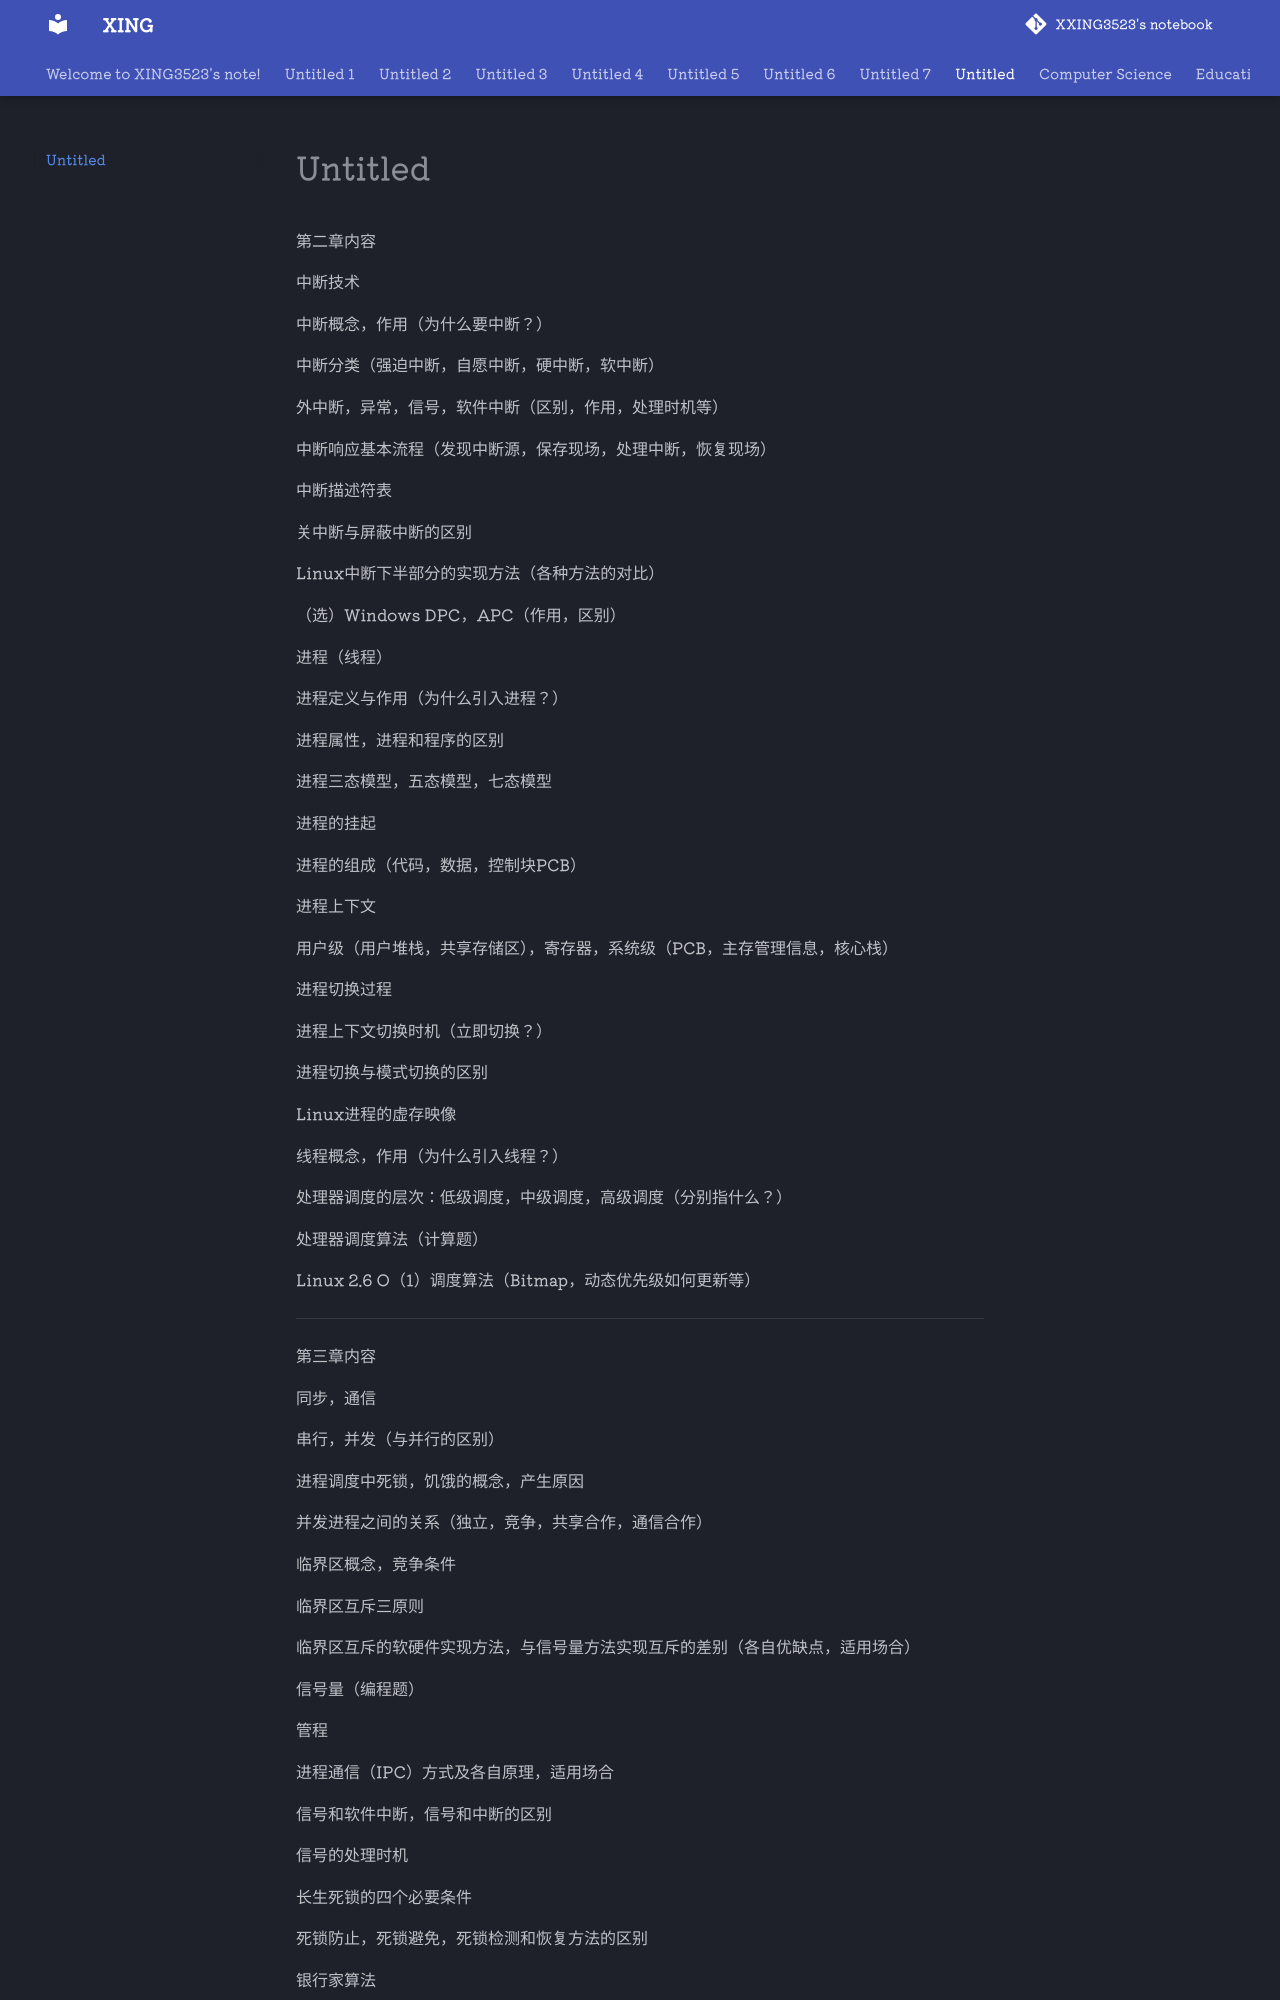

repository: XXING3523/notebook · page: Untitled.html · generator: mkdocs

第二章内容

中断技术

中断概念，作用（为什么要中断？）

中断分类（强迫中断，自愿中断，硬中断，软中断）

外中断，异常，信号，软件中断（区别，作用，处理时机等）

中断响应基本流程（发现中断源，保存现场，处理中断，恢复现场）

中断描述符表

关中断与屏蔽中断的区别

Linux中断下半部分的实现方法（各种方法的对比）

（选）Windows DPC，APC（作用，区别）

进程（线程）

进程定义与作用（为什么引入进程？）

进程属性，进程和程序的区别

进程三态模型，五态模型，七态模型

进程的挂起

进程的组成（代码，数据，控制块PCB）

进程上下文

用户级（用户堆栈，共享存储区），寄存器，系统级（PCB，主存管理信息，核心栈）

进程切换过程

进程上下文切换时机（立即切换？）

进程切换与模式切换的区别

Linux进程的虚存映像

线程概念，作用（为什么引入线程？）

处理器调度的层次：低级调度，中级调度，高级调度（分别指什么？）

处理器调度算法（计算题）

Linux 2.6 O（1）调度算法（Bitmap，动态优先级如何更新等）

---

第三章内容

同步，通信

串行，并发（与并行的区别）

进程调度中死锁，饥饿的概念，产生原因

并发进程之间的关系（独立，竞争，共享合作，通信合作）

临界区概念，竞争条件

临界区互斥三原则

临界区互斥的软硬件实现方法，与信号量方法实现互斥的差别（各自优缺点，适用场合）

信号量（编程题）

管程

进程通信（IPC）方式及各自原理，适用场合

信号和软件中断，信号和中断的区别

信号的处理时机

长生死锁的四个必要条件
